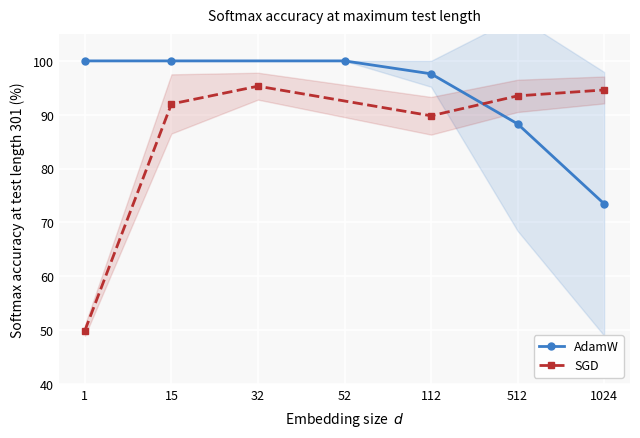

Write Python code to recreate this figure.
"""
Figure 1 — Optimizer × Capacity
Softmax accuracy at test length 301 across embedding sizes (10 seeds each).
SGD plateaus ~95% regardless of capacity; AdamW peaks at d≤52 then degrades.

Data source: run main.py with --optim AdamW/SGD across --emb-size values,
collect softmax_acc from results dict at test_seq_len=301.
"""

import numpy as np
import matplotlib.pyplot as plt
import matplotlib.ticker as ticker

# ── Raw per-seed results at test length 301 ──────────────────────────────────
# Replace with your own results dict if re-running experiments.

adamw_raw = {
    1:    [100.0] * 10,
    15:   [100.0] * 10,
    52:   [100.0] * 10,
    112:  [100.0, 95.5, 100.0, 95.0, 100.0, 95.0, 95.5, 100.0, 95.0, 100.0],
    512:  [100.0, 100.0, 100.0, 46.0, 100.0, 100.0, 100.0, 83.0, 54.0, 100.0],
    1024: [100.0, 93.5, 95.0, 54.0, 100.0, 54.0, 46.0, 46.0, 46.0, 100.0],
}

# SGD: means and std-devs read from original bar-chart figure
sgd_data = {
    1:    (49.9, 1.0),
    15:   (92.0, 5.5),
    32:   (95.3, 2.5),
    112:  (89.8, 3.5),
    512:  (93.5, 3.0),
    1024: (94.6, 2.5),
}

# ── Derived stats ─────────────────────────────────────────────────────────────
adamw_sizes = [1, 15, 52, 112, 512, 1024]
adamw_means = [np.mean(adamw_raw[d]) for d in adamw_sizes]
adamw_stds  = [np.std(adamw_raw[d])  for d in adamw_sizes]

sgd_sizes = [1, 15, 32, 112, 512, 1024]
sgd_means = [sgd_data[d][0] for d in sgd_sizes]
sgd_stds  = [sgd_data[d][1] for d in sgd_sizes]

# ── Shared x-axis (all embedding sizes, evenly spaced) ───────────────────────
x_labels = [1, 15, 32, 52, 112, 512, 1024]
x_pos    = {d: i for i, d in enumerate(x_labels)}

adamw_x = [x_pos[d] for d in adamw_sizes]
sgd_x   = [x_pos[d] for d in sgd_sizes]

# ── Plot ──────────────────────────────────────────────────────────────────────
blue = '#3b7dc8'
red  = '#b83030'

fig, ax = plt.subplots(figsize=(6.5, 4.5), dpi=150)
ax.set_facecolor('#f8f8f8')
fig.patch.set_facecolor('white')
ax.grid(True, color='white', linewidth=1.2, zorder=0)
for spine in ax.spines.values():
    spine.set_visible(False)

# AdamW
ax.plot(adamw_x, adamw_means, color=blue, linewidth=2,
        marker='o', markersize=5, label='AdamW', zorder=3)
ax.fill_between(adamw_x,
    np.array(adamw_means) - np.array(adamw_stds),
    np.array(adamw_means) + np.array(adamw_stds),
    color=blue, alpha=0.15, zorder=2)

# SGD
ax.plot(sgd_x, sgd_means, color=red, linewidth=2, linestyle='--',
        marker='s', markersize=5, label='SGD', zorder=3)
ax.fill_between(sgd_x,
    np.array(sgd_means) - np.array(sgd_stds),
    np.array(sgd_means) + np.array(sgd_stds),
    color=red, alpha=0.15, zorder=2)

ax.set_xticks(list(range(len(x_labels))))
ax.set_xticklabels([str(d) for d in x_labels], fontsize=9)
ax.set_xlabel('Embedding size  $d$', fontsize=10, labelpad=6)
ax.set_ylabel('Softmax accuracy at test length 301 (%)', fontsize=10, labelpad=6)
ax.set_ylim(40, 105)
ax.yaxis.set_major_locator(ticker.MultipleLocator(10))
ax.tick_params(axis='both', labelsize=9, length=0)
ax.set_title('Softmax accuracy at maximum test length', fontsize=10, pad=10)
ax.legend(fontsize=9, framealpha=0.9, edgecolor='#cccccc', loc='lower right')

plt.tight_layout()
plt.savefig('fig1_optimizer_capacity.png', dpi=150, bbox_inches='tight', facecolor='white')
plt.show()
